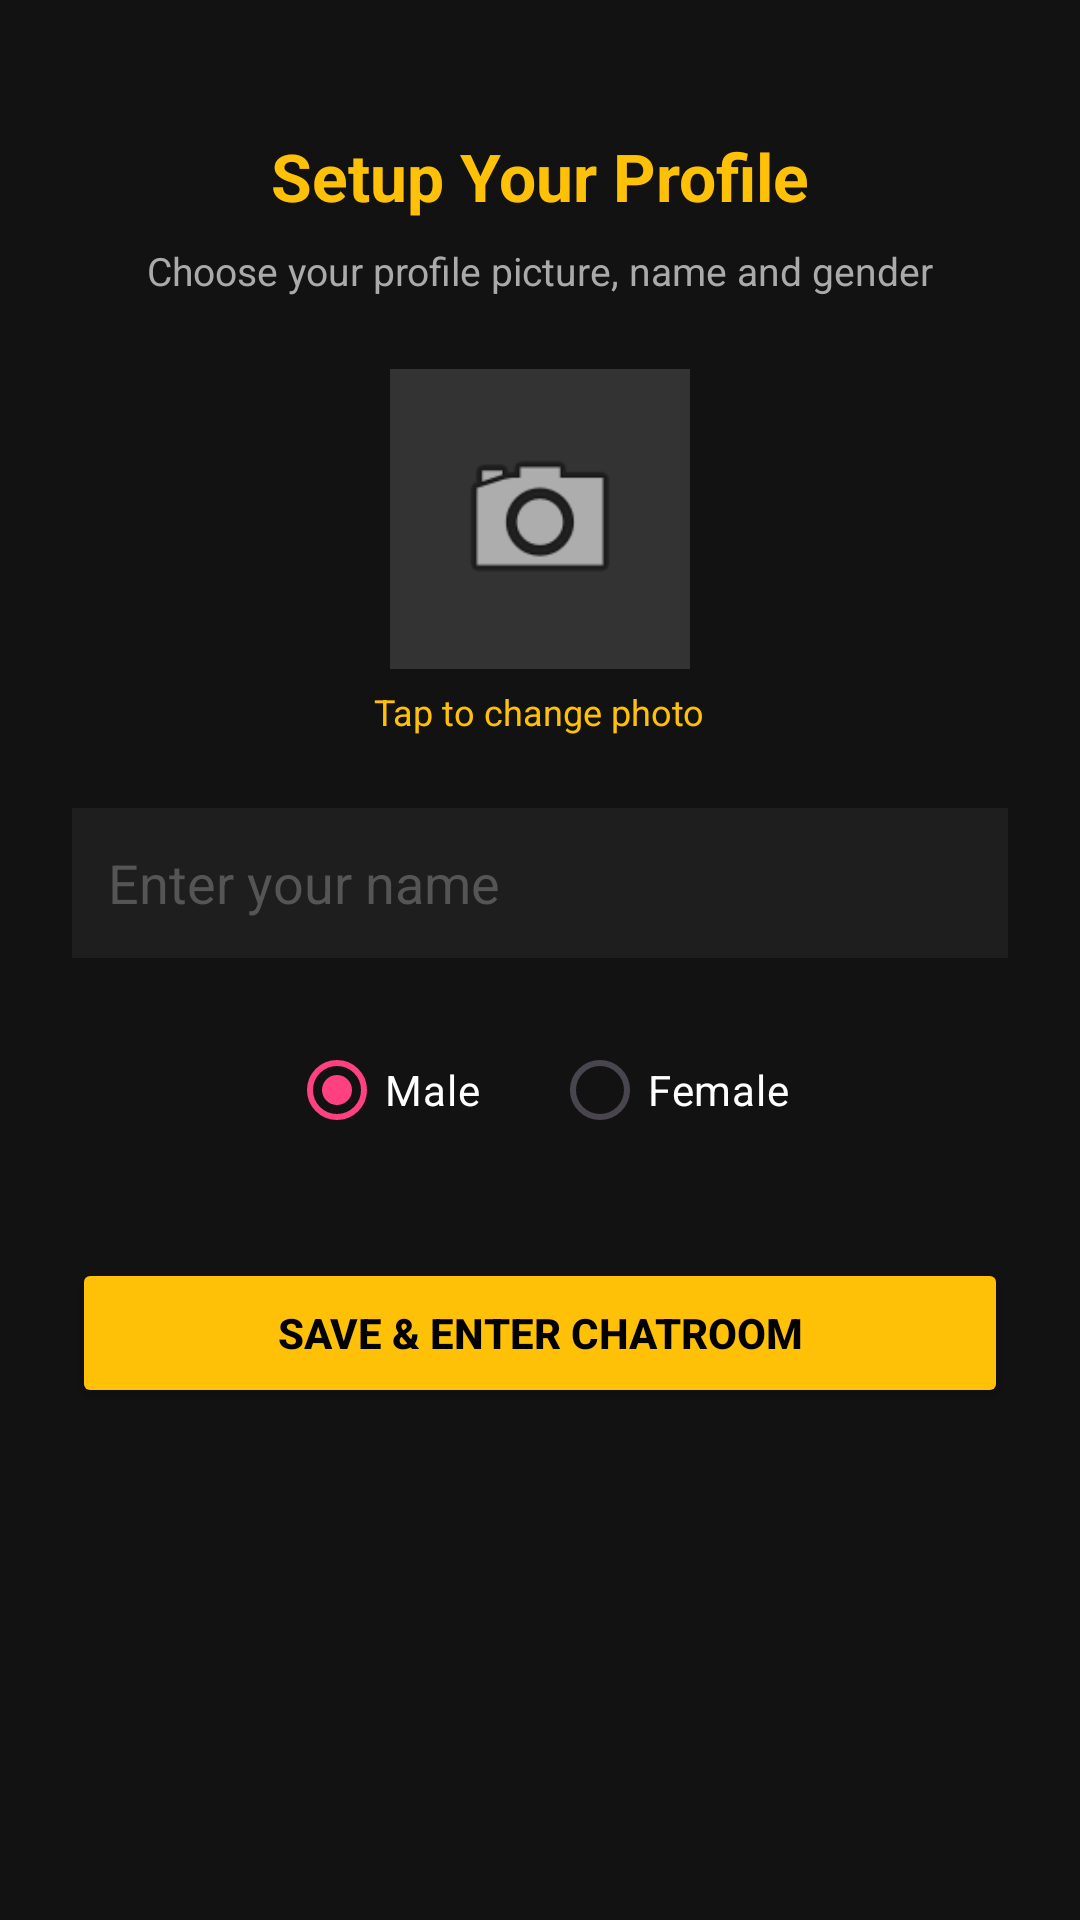

Produce the Android XML layout that renders to this screen, including the resource entries it uses.
<!-- AndroidManifest.xml: application theme Theme.SRVoiceChat -->
<!-- res/layout/activity_profile_setup.xml -->
<?xml version="1.0" encoding="utf-8"?>
<LinearLayout xmlns:android="http://schemas.android.com/apk/res/android"
    android:layout_width="match_parent"
    android:layout_height="match_parent"
    android:orientation="vertical"
    android:padding="24dp"
    android:background="#121212"
    android:gravity="center_horizontal">

    <TextView
        android:layout_width="wrap_content"
        android:layout_height="wrap_content"
        android:text="Setup Your Profile"
        android:textColor="#FFC107"
        android:textSize="22sp"
        android:textStyle="bold"
        android:layout_marginTop="20dp" />

    <TextView
        android:layout_width="wrap_content"
        android:layout_height="wrap_content"
        android:text="Choose your profile picture, name and gender"
        android:textColor="#AAAAAA"
        android:textSize="13sp"
        android:layout_marginTop="8dp" />

    <ImageView
        android:id="@+id/imgProfile"
        android:layout_width="100dp"
        android:layout_height="100dp"
        android:layout_marginTop="24dp"
        android:background="#333333"
        android:padding="20dp"
        android:src="@android:drawable/ic_menu_camera" />

    <TextView
        android:layout_width="wrap_content"
        android:layout_height="wrap_content"
        android:text="Tap to change photo"
        android:textColor="#FFC107"
        android:textSize="12sp"
        android:layout_marginTop="6dp" />

    <EditText
        android:id="@+id/etName"
        android:layout_width="match_parent"
        android:layout_height="50dp"
        android:hint="Enter your name"
        android:textColor="#FFFFFF"
        android:textColorHint="#555555"
        android:background="#1E1E1E"
        android:padding="12dp"
        android:layout_marginTop="24dp" />

    <RadioGroup
        android:id="@+id/rgGender"
        android:layout_width="wrap_content"
        android:layout_height="wrap_content"
        android:orientation="horizontal"
        android:layout_marginTop="20dp">

        <RadioButton
            android:id="@+id/rbMale"
            android:layout_width="wrap_content"
            android:layout_height="wrap_content"
            android:text="Male"
            android:textColor="#FFFFFF"
            android:buttonTint="#FFC107"
            android:checked="true"
            android:layout_marginEnd="24dp" />

        <RadioButton
            android:id="@+id/rbFemale"
            android:layout_width="wrap_content"
            android:layout_height="wrap_content"
            android:text="Female"
            android:textColor="#FFFFFF"
            android:buttonTint="#FFC107" />
    </RadioGroup>

    <Button
        android:id="@+id/btnConfirm"
        android:layout_width="match_parent"
        android:layout_height="50dp"
        android:text="Save &amp; Enter Chatroom"
        android:backgroundTint="#FFC107"
        android:textColor="#000000"
        android:textStyle="bold"
        android:layout_marginTop="32dp" />

</LinearLayout>
<!-- resources referenced by this layout -->
<resources>
  <style name="Theme.SRVoiceChat" parent="Theme.Material3.DayNight.NoActionBar">
          <item name="colorPrimary">#FF4081</item>
          <item name="android:statusBarColor">#FF4081</item>
          <item name="android:windowLightStatusBar">true</item>
      </style>
</resources>
